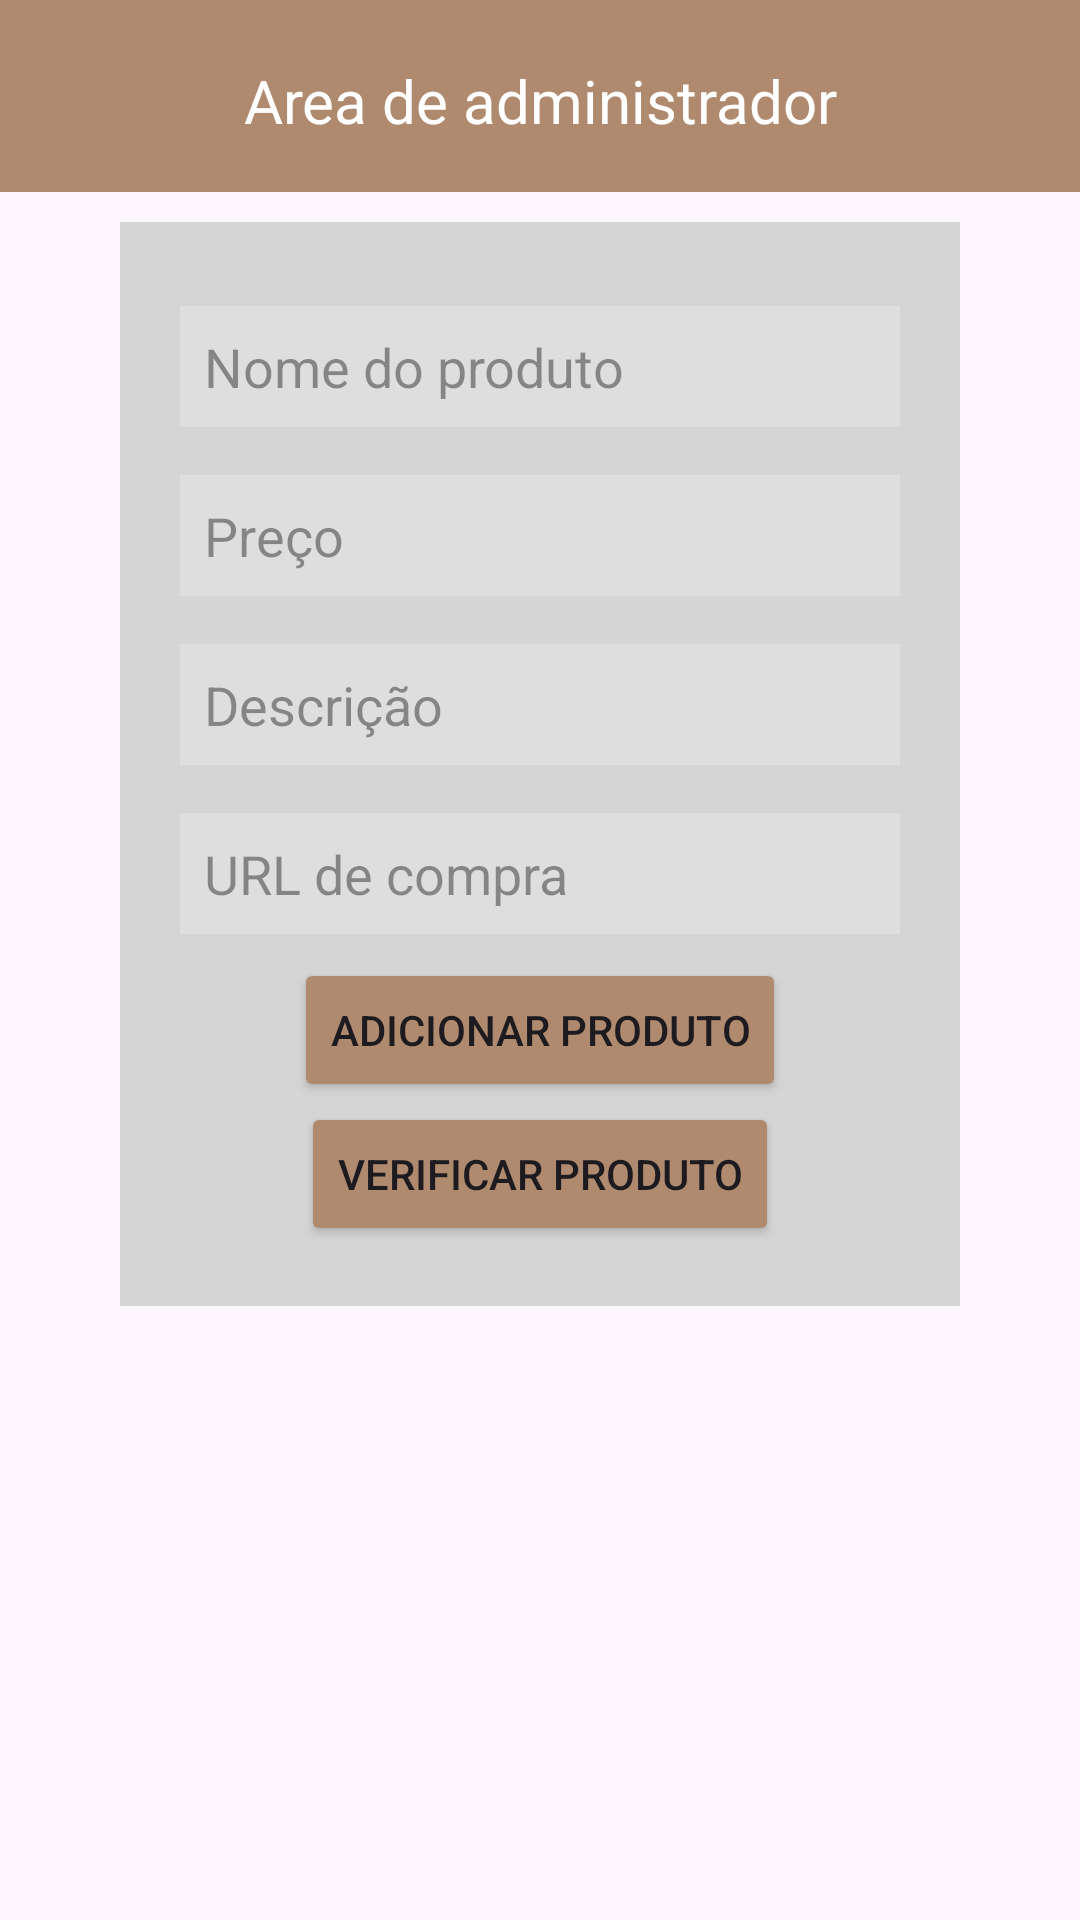

This screen was rendered from an Android layout file. Write that file and the resources it references.
<!-- AndroidManifest.xml: application theme Theme.AppManual -->
<!-- res/layout/activity_admin_produtos.xml -->
<?xml version="1.0" encoding="utf-8"?>
<ScrollView
    xmlns:android="http://schemas.android.com/apk/res/android"
    xmlns:app="http://schemas.android.com/apk/res-auto"
    xmlns:tools="http://schemas.android.com/tools"
    android:id="@+id/main"
    android:layout_width="match_parent"
    android:layout_height="match_parent"
    tools:context=".admin_produtos">


    <LinearLayout
        android:layout_width="match_parent"
        android:layout_height="wrap_content"
        android:orientation="vertical">

        <LinearLayout
            android:layout_width="match_parent"
            android:layout_height="wrap_content"
            android:orientation="vertical"
            >

            <TextView
                android:layout_width="match_parent"
                android:layout_height="64dp"
                android:padding="20dp"
                android:layout_gravity="center"
                android:gravity="center"
                android:textSize="20dp"
                android:text="Area de administrador"
                android:background="#FEAF8A6E"
                android:textColor="#fff" />

        </LinearLayout>


    <LinearLayout
        android:layout_width="match_parent"
        android:layout_height="wrap_content"
        android:layout_gravity="center"
        android:layout_marginTop="10dp"
        android:padding="20dp"
        android:layout_marginLeft="40dp"
        android:layout_marginRight="40dp"
        android:background="#D5D5D5"
        android:orientation="vertical">

        
        <EditText
            android:id="@+id/btnNomeProd"
            android:layout_width="match_parent"
            android:layout_height="wrap_content"
            android:hint="Nome do produto"
            android:background="#33FFFFFF"
            android:textColor="#000"
            android:textColorHint="#66000000"
            android:padding="8dp"
            android:layout_marginTop="8dp"
            android:layout_marginBottom="8dp"/>
        <EditText
            android:id="@+id/btnPrecoProd"
            android:layout_width="match_parent"
            android:layout_height="wrap_content"
            android:hint="Preço"
            android:background="#33FFFFFF"
            android:textColor="#000"
            android:textColorHint="#66000000"
            android:padding="8dp"
            android:layout_marginTop="8dp"
            android:layout_marginBottom="8dp"/>
        <EditText
            android:id="@+id/btnDescricaoProd"
            android:layout_width="match_parent"
            android:layout_height="wrap_content"
            android:hint="Descrição"
            android:background="#33FFFFFF"
            android:textColor="#000"
            android:textColorHint="#66000000"
            android:padding="8dp"
            android:layout_marginTop="8dp"
            android:layout_marginBottom="8dp"/>
        <EditText
            android:id="@+id/btnLinkProd"
            android:layout_width="match_parent"
            android:layout_height="wrap_content"
            android:hint="URL de compra"
            android:background="#33FFFFFF"
            android:textColor="#000"
            android:textColorHint="#66000000"
            android:padding="8dp"
            android:layout_marginTop="8dp"
            android:layout_marginBottom="8dp"/>

        <Button
            android:id="@+id/btnSalvar"
            android:layout_width="wrap_content"
            android:layout_height="wrap_content"
            android:layout_gravity="center"
            android:backgroundTint="#FEAF8A6E"
            android:text="Adicionar Produto"/>


        <Button
            android:id="@+id/btnAdicionar"
            android:layout_width="wrap_content"
            android:layout_height="wrap_content"
            android:layout_gravity="center"
            android:backgroundTint="#FEAF8A6E"
            android:text="Verificar Produto"/>


    </LinearLayout>

        <ScrollView
            android:layout_width="wrap_content"
            android:layout_height="wrap_content">
            
            <LinearLayout
                android:id="@+id/layoutLista"
                android:layout_width="match_parent"
                android:layout_height="wrap_content"
                android:layout_gravity="center"
                android:gravity="center"
                android:orientation="vertical"
                android:layout_marginTop="16dp">
            </LinearLayout>


        </ScrollView>


    </LinearLayout>


</ScrollView>
<!-- resources referenced by this layout -->
<resources>
  <style name="Theme.AppManual" parent="Base.Theme.AppManual" />
  <style name="Base.Theme.AppManual" parent="Theme.Material3.DayNight.NoActionBar">
          
          
      </style>
</resources>
